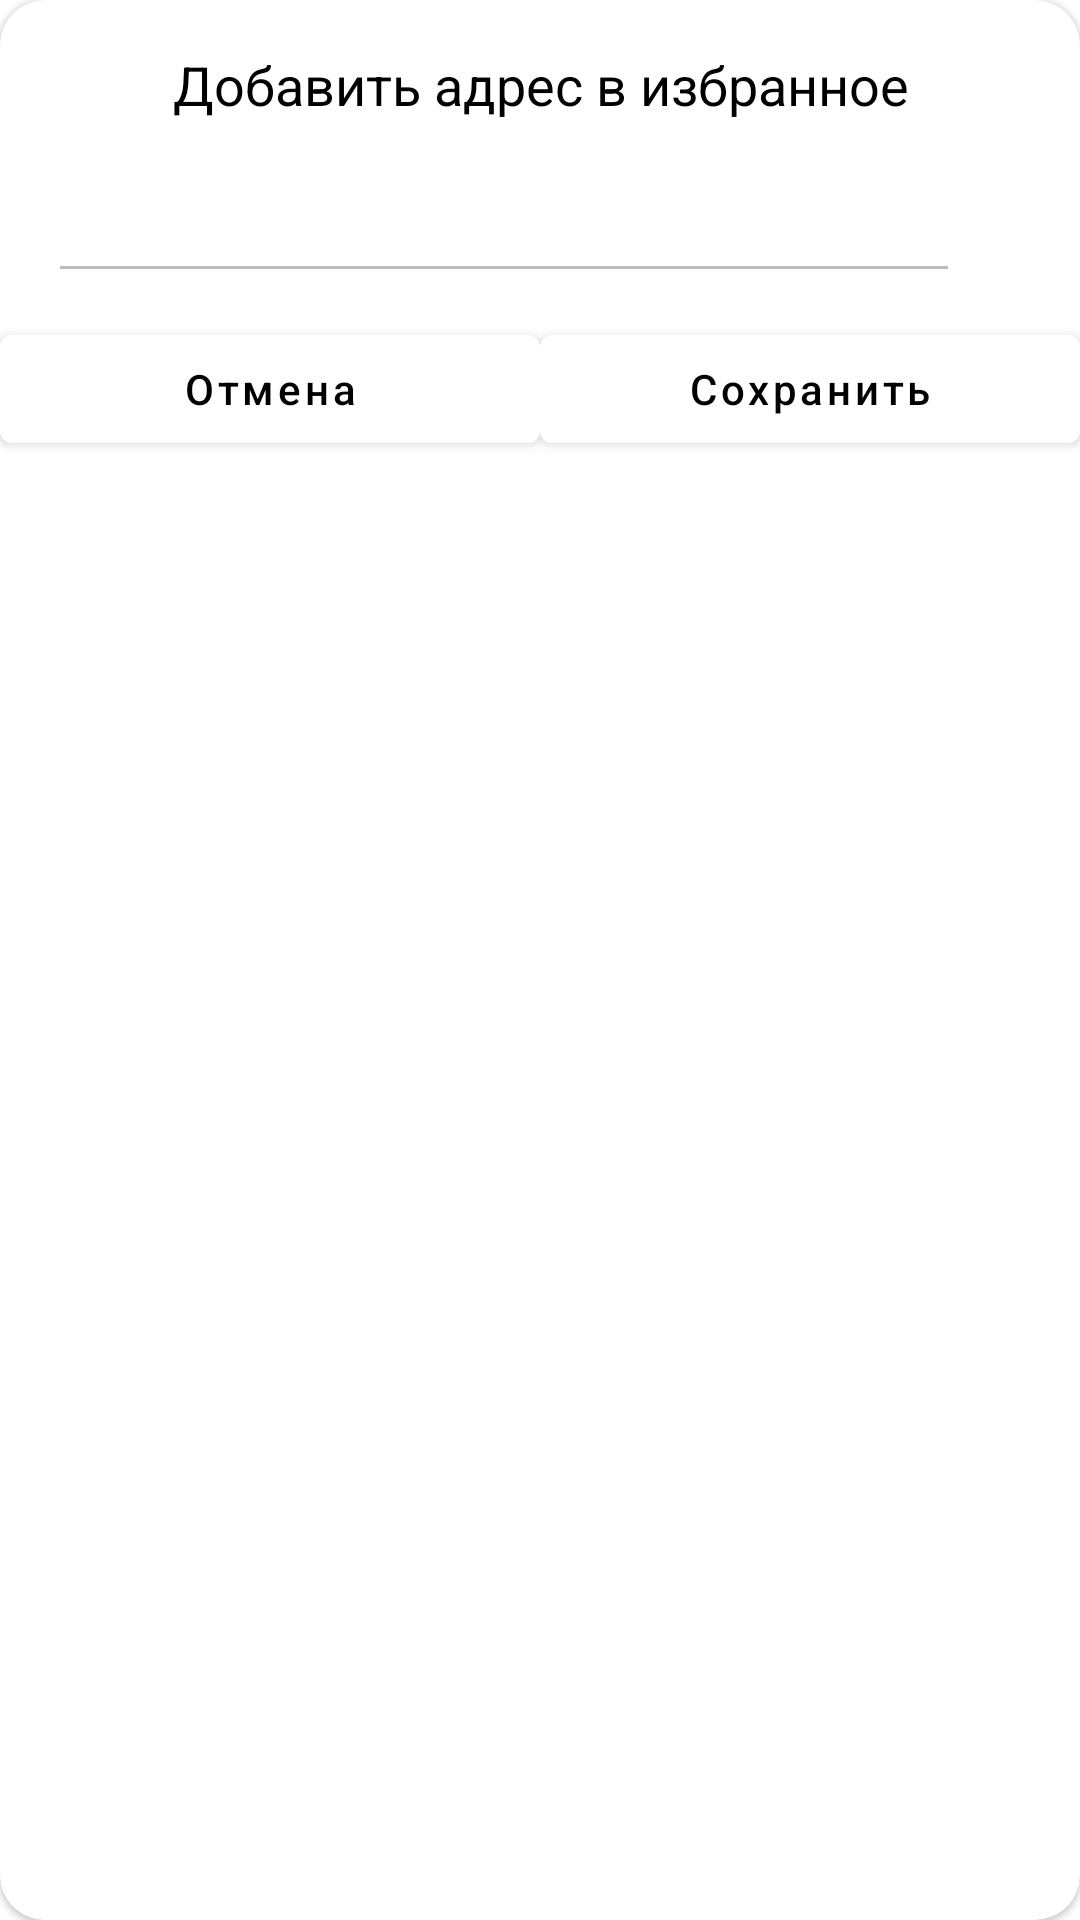

Android layout source for this screen:
<!-- AndroidManifest.xml: application theme Theme.MapApp -->
<!-- res/layout/add_fav_dialog.xml -->
<?xml version="1.0" encoding="utf-8"?>
<com.google.android.material.card.MaterialCardView

    xmlns:android="http://schemas.android.com/apk/res/android"
    xmlns:app="http://schemas.android.com/apk/res-auto"
    android:layout_width="match_parent"
    android:layout_height="wrap_content"
    android:layout_marginStart="16dp"
    android:layout_marginEnd="16dp"
    app:cardCornerRadius="15dp">


    <androidx.constraintlayout.widget.ConstraintLayout xmlns:android="http://schemas.android.com/apk/res/android"
        xmlns:app="http://schemas.android.com/apk/res-auto"
        android:layout_width="match_parent"
        android:layout_height="wrap_content">

        <TextView
            android:id="@+id/addressTitle"
            android:layout_width="0dp"
            android:layout_height="wrap_content"
            android:layout_marginStart="16dp"
            android:layout_marginTop="16dp"
            android:layout_marginEnd="16dp"
            android:gravity="center"
            android:text="@string/add_to_fav"
            android:textAlignment="center"
            android:textColor="@color/black"
            android:textSize="18sp"
            app:layout_constraintEnd_toEndOf="parent"
            app:layout_constraintStart_toStartOf="parent"
            app:layout_constraintTop_toTopOf="parent" />

        <EditText
            android:id="@+id/addressEditText"
            android:layout_width="0dp"
            android:layout_height="wrap_content"
            android:layout_marginStart="16dp"
            android:layout_marginTop="16dp"
            android:layout_marginEnd="16dp"
            android:ems="10"
            android:enabled="false"
            android:inputType="textPersonName"
            app:layout_constraintEnd_toStartOf="@+id/editImage"
            app:layout_constraintStart_toStartOf="parent"
            app:layout_constraintTop_toBottomOf="@+id/addressTitle" />

        <ImageView
            android:id="@+id/editImage"
            android:layout_width="wrap_content"
            android:layout_height="wrap_content"
            android:layout_marginEnd="24dp"
            app:layout_constraintBottom_toBottomOf="@+id/addressEditText"
            app:layout_constraintEnd_toEndOf="parent"
            app:layout_constraintTop_toTopOf="@+id/addressEditText"
            app:srcCompat="@drawable/ic_baseline_edit_24" />

        <com.google.android.material.button.MaterialButton
            android:id="@+id/cancelBtn"
            android:layout_width="0dp"
            android:layout_height="wrap_content"
            android:layout_marginTop="8dp"
            android:layout_marginBottom="8dp"
            android:text="@string/cancel"
            android:textAllCaps="false"
            android:textColor="@color/black"
            app:backgroundTint="@color/white"
            app:layout_constraintBottom_toBottomOf="parent"
            app:layout_constraintEnd_toStartOf="@+id/saveBtn"
            app:layout_constraintHorizontal_bias="0.5"
            app:layout_constraintHorizontal_chainStyle="spread"
            app:layout_constraintStart_toStartOf="parent"
            app:layout_constraintTop_toBottomOf="@+id/addressEditText" />

        <com.google.android.material.button.MaterialButton
            android:id="@+id/saveBtn"
            android:layout_width="0dp"
            android:layout_height="wrap_content"
            android:layout_marginTop="8dp"
            android:layout_marginBottom="8dp"
            android:text="@string/save"
            android:textAllCaps="false"
            android:textColor="@color/black"
            app:backgroundTint="@color/white"
            app:layout_constraintBottom_toBottomOf="parent"
            app:layout_constraintEnd_toEndOf="parent"
            app:layout_constraintHorizontal_bias="0.5"
            app:layout_constraintStart_toEndOf="@+id/cancelBtn"
            app:layout_constraintTop_toBottomOf="@+id/addressEditText" />


    </androidx.constraintlayout.widget.ConstraintLayout>

</com.google.android.material.card.MaterialCardView>
<!-- resources referenced by this layout -->
<resources>
  <color name="black">#FF000000</color>
  <color name="white">#FFFFFFFF</color>
  <string name="add_to_fav">Добавить адрес в избранное</string>
  <string name="cancel">Отмена</string>
  <string name="save">Сохранить</string>
  <style name="Theme.MapApp" parent="Theme.MaterialComponents.DayNight.NoActionBar">
          
          <item name="colorPrimary">@color/purple_500</item>
          <item name="colorPrimaryVariant">@color/purple_700</item>
          <item name="colorOnPrimary">@color/white</item>
          
          <item name="colorSecondary">@color/teal_200</item>
          <item name="colorSecondaryVariant">@color/teal_700</item>
          <item name="colorOnSecondary">@color/black</item>
          
          
          <item name="windowActionBar">false</item>
          <item name="windowNoTitle">true</item>
          
      </style>
  <color name="purple_500">#FF6200EE</color>
  <color name="purple_700">#FF3700B3</color>
  <color name="teal_200">#FF03DAC5</color>
  <color name="teal_700">#FF018786</color>
</resources>
